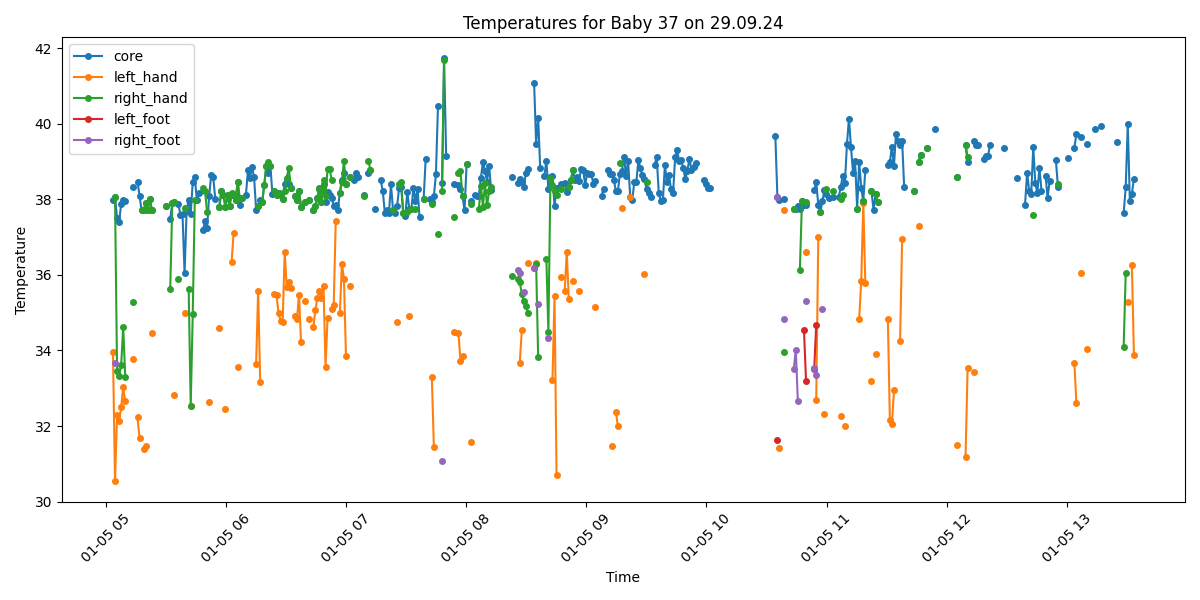

The table this chart was drawn from, first rows:
Process, Image Path, core, left_hand, right_hand, left_foot, right_foot, limbs_avg, core_minus_limbs, diagnosis
True, /data/uabcvmsc/shared/newborn/37/29.09.2…, 37.99, 33.97, , , , 33.97, 4.02, Fever and Peripheral shutdown
True, /data/uabcvmsc/shared/newborn/37/29.09.2…, 38.06, 30.55, 38.06, , 33.68, 34.1, 3.96, Fever and Peripheral shutdown
True, /data/uabcvmsc/shared/newborn/37/29.09.2…, 37.51, 32.28, 33.46, , , 32.87, 4.64, Fever and Peripheral shutdown
True, /data/uabcvmsc/shared/newborn/37/29.09.2…, 37.4, 32.13, 33.32, , , 32.72, 4.68, Peripheral shutdown
True, /data/uabcvmsc/shared/newborn/37/29.09.2…, 37.88, 32.49, 33.61, , , 33.05, 4.83, Fever and Peripheral shutdown
True, /data/uabcvmsc/shared/newborn/37/29.09.2…, 37.97, 33.03, 34.62, , , 33.83, 4.14, Fever and Peripheral shutdown
True, /data/uabcvmsc/shared/newborn/37/29.09.2…, 37.96, 32.65, 33.31, , , 32.98, 4.98, Fever and Peripheral shutdown
False, /data/uabcvmsc/shared/newborn/37/29.09.2…, , , , , , , , 
False, /data/uabcvmsc/shared/newborn/37/29.09.2…, , , , , , , , 
False, /data/uabcvmsc/shared/newborn/37/29.09.2…, , , , , , , , 
True, /data/uabcvmsc/shared/newborn/37/29.09.2…, 38.33, 33.78, 35.28, , , 34.53, 3.8, Fever and Peripheral shutdown
False, /data/uabcvmsc/shared/newborn/37/29.09.2…, , , , , , , , 
True, /data/uabcvmsc/shared/newborn/37/29.09.2…, 38.47, 32.23, , , , 32.23, 6.24, Fever and Peripheral shutdown
True, /data/uabcvmsc/shared/newborn/37/29.09.2…, 38.09, 31.67, , , , 31.67, 6.42, Fever and Peripheral shutdown
True, /data/uabcvmsc/shared/newborn/37/29.09.2…, 37.71, , 37.71, , , 37.71, 0.0, Fever
True, /data/uabcvmsc/shared/newborn/37/29.09.2…, 37.71, 31.4, 37.71, , , 34.56, 3.15, Fever and Peripheral shutdown
True, /data/uabcvmsc/shared/newborn/37/29.09.2…, 37.9, 31.48, 37.9, , , 34.69, 3.21, Fever and Peripheral shutdown
True, /data/uabcvmsc/shared/newborn/37/29.09.2…, 37.73, , 37.73, , , 37.73, 0.0, Fever
True, /data/uabcvmsc/shared/newborn/37/29.09.2…, 38.01, , 38.01, , , 38.01, 0.0, Fever
True, /data/uabcvmsc/shared/newborn/37/29.09.2…, 37.72, 34.47, 37.72, , , 36.1, 1.62, Fever
False, /data/uabcvmsc/shared/newborn/37/29.09.2…, , , , , , , , 
False, /data/uabcvmsc/shared/newborn/37/29.09.2…, , , , , , , , 
False, /data/uabcvmsc/shared/newborn/37/29.09.2…, , , , , , , , 
False, /data/uabcvmsc/shared/newborn/37/29.09.2…, , , , , , , , 
False, /data/uabcvmsc/shared/newborn/37/29.09.2…, , , , , , , , 
False, /data/uabcvmsc/shared/newborn/37/29.09.2…, , , , , , , , 
True, /data/uabcvmsc/shared/newborn/37/29.09.2…, 37.82, , 37.82, , , 37.82, 0.0, Fever
False, /data/uabcvmsc/shared/newborn/37/29.09.2…, , , , , , , , 
True, /data/uabcvmsc/shared/newborn/37/29.09.2…, 37.49, , 35.64, , , 35.64, 1.85, Normal
True, /data/uabcvmsc/shared/newborn/37/29.09.2…, 37.9, , 37.9, , , 37.9, 0.0, Fever
True, /data/uabcvmsc/shared/newborn/37/29.09.2…, 37.94, 32.82, 37.94, , , 35.38, 2.56, Fever and Peripheral shutdown
False, /data/uabcvmsc/shared/newborn/37/29.09.2…, , , , , , , , 
True, /data/uabcvmsc/shared/newborn/37/29.09.2…, 37.87, , 35.9, , , 35.9, 1.97, Fever
True, /data/uabcvmsc/shared/newborn/37/29.09.2…, 37.59, , , , , , , Fever
True, /data/uabcvmsc/shared/newborn/37/29.09.2…, 37.6, , , , , , , Fever
True, /data/uabcvmsc/shared/newborn/37/29.09.2…, 36.04, 34.99, 37.78, , , 36.39, -0.35, Normal
True, /data/uabcvmsc/shared/newborn/37/29.09.2…, 37.7, , , , , , , Fever
True, /data/uabcvmsc/shared/newborn/37/29.09.2…, 37.99, , 35.64, , , 35.64, 2.35, Fever
True, /data/uabcvmsc/shared/newborn/37/29.09.2…, 37.62, 32.53, 32.53, , , 32.53, 5.09, Fever and Peripheral shutdown
True, /data/uabcvmsc/shared/newborn/37/29.09.2…, 38.46, , 34.97, , , 34.97, 3.49, Fever and Peripheral shutdown
True, /data/uabcvmsc/shared/newborn/37/29.09.2…, 38.6, , 37.98, , , 37.98, 0.62, Fever
True, /data/uabcvmsc/shared/newborn/37/29.09.2…, 37.98, , , , , , , Fever
True, /data/uabcvmsc/shared/newborn/37/29.09.2…, 38.17, , , , , , , Fever
False, /data/uabcvmsc/shared/newborn/37/29.09.2…, , , , , , , , 
True, /data/uabcvmsc/shared/newborn/37/29.09.2…, 37.19, , 38.3, , , 38.3, -1.11, Normal
True, /data/uabcvmsc/shared/newborn/37/29.09.2…, 37.42, , 38.23, , , 38.23, -0.81, Normal
True, /data/uabcvmsc/shared/newborn/37/29.09.2…, 37.24, , 37.67, , , 37.67, -0.43, Normal
True, /data/uabcvmsc/shared/newborn/37/29.09.2…, 38.08, 32.63, , , , 32.63, 5.45, Fever and Peripheral shutdown
True, /data/uabcvmsc/shared/newborn/37/29.09.2…, 38.64, , , , , , , Fever
True, /data/uabcvmsc/shared/newborn/37/29.09.2…, 38.59, , , , , , , Fever
True, /data/uabcvmsc/shared/newborn/37/29.09.2…, 38.02, , , , , , , Fever
False, /data/uabcvmsc/shared/newborn/37/29.09.2…, , , , , , , , 
True, /data/uabcvmsc/shared/newborn/37/29.09.2…, 37.81, 34.59, 37.81, , , 36.2, 1.61, Fever
True, /data/uabcvmsc/shared/newborn/37/29.09.2…, 38.22, , 38.22, , , 38.22, 0.0, Fever
True, /data/uabcvmsc/shared/newborn/37/29.09.2…, 38.11, , 38.11, , , 38.11, 0.0, Fever
True, /data/uabcvmsc/shared/newborn/37/29.09.2…, 37.8, 32.46, 37.8, , , 35.13, 2.67, Fever and Peripheral shutdown
True, /data/uabcvmsc/shared/newborn/37/29.09.2…, 38.12, , 38.12, , , 38.12, 0.0, Fever
True, /data/uabcvmsc/shared/newborn/37/29.09.2…, 37.83, , 37.83, , , 37.83, 0.0, Fever
True, /data/uabcvmsc/shared/newborn/37/29.09.2…, 38.12, 36.34, 38.17, , , 37.26, 0.86, Fever
True, /data/uabcvmsc/shared/newborn/37/29.09.2…, 38.11, 37.12, 38.11, , , 37.61, 0.5, Fever
... 440 more rows
